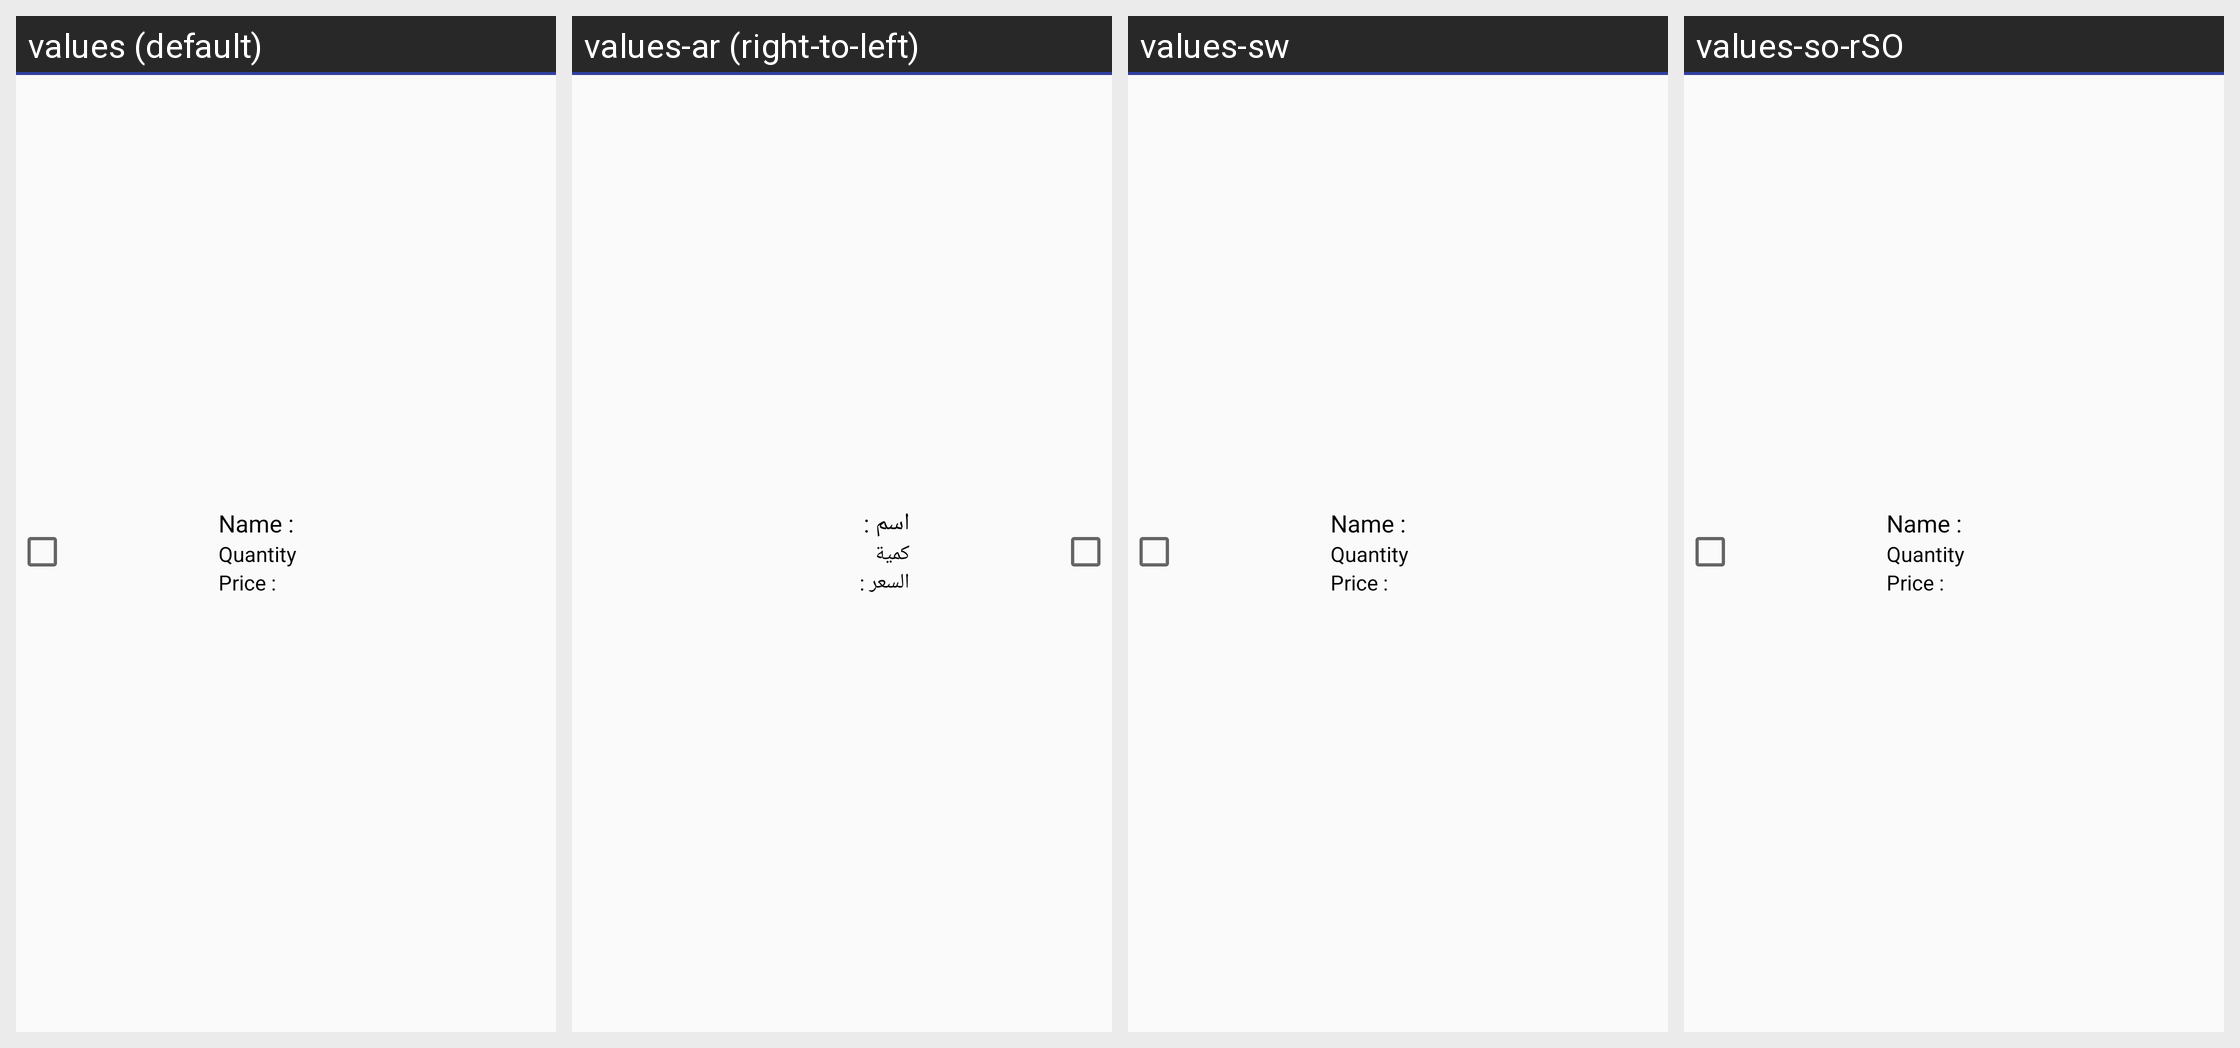

This grid shows one Android layout under several languages. Give, for every string resource on the screen, its name, the default text and each shown locale's text.
Android screen res/layout/cart_row.xml rendered under 4 locales, left to right: values (default), values-ar (right-to-left), values-sw, values-so-rSO. Device: Nexus 5 (rendered at 1080×1920; each locale shown at half size, 540×960, under a caption strip naming it); theme AppTheme.
Other locales in the repository, not shown: values-sw-rUG.
Strings drawn on this screen, with the default value and each locale's value (text and hints the layout hard-codes, and strings that could not be matched under every locale, appear in the picture but are not listed):

name
  values: Name :
  values-ar: اسم :
  values-sw: Name :
  values-so-rSO: Name :

Quantity
  values: Quantity
  values-ar: كمية
  values-sw: Quantity
  values-so-rSO: Quantity

price
  values: Price :
  values-ar: السعر :
  values-sw: Price :
  values-so-rSO: Price :
